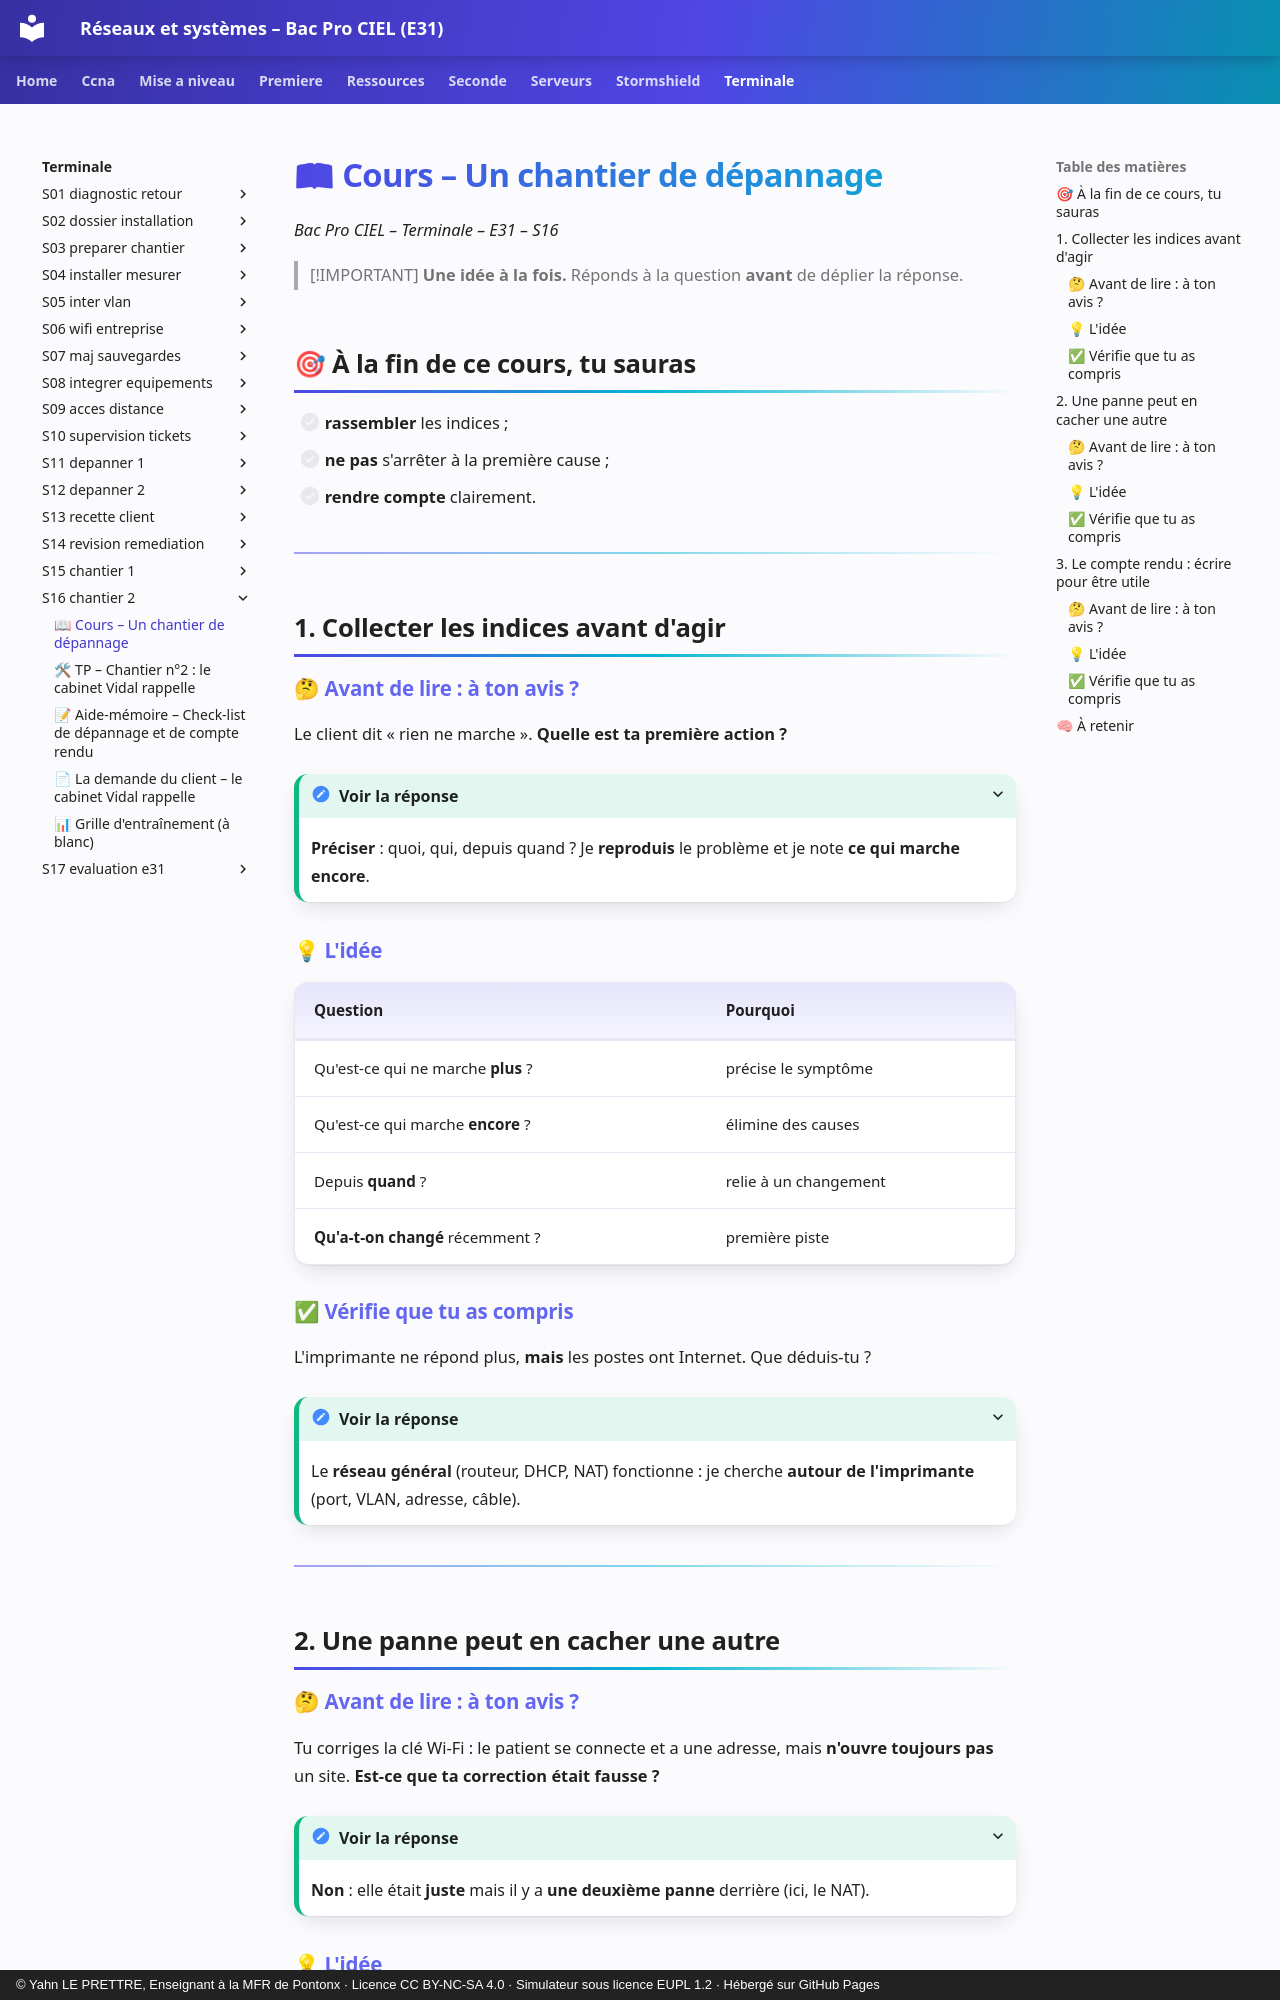

repository: YahnLP/bacprociel-reseau-systeme · page: terminale/S16-chantier-2/01-cours/index.html · generator: mkdocs · copyright: © Yahn LE PRETTRE, Enseignant à la MFR de Pontonx · Licence CC BY-NC-SA 4.0 · Simulateur sous licence EUPL 1.2 · Hébergé sur GitHub Pages

# 📖 Cours – Un chantier de dépannage

*Bac Pro CIEL – Terminale – E31 – S16*

> [!IMPORTANT]
> **Une idée à la fois.** Réponds à la question **avant** de déplier la réponse.

## 🎯 À la fin de ce cours, tu sauras

- [ ] **rassembler** les indices ;
- [ ] **ne pas** s'arrêter à la première cause ;
- [ ] **rendre compte** clairement.

---

## 1. Collecter les indices avant d'agir

### 🤔 Avant de lire : à ton avis ?

Le client dit « rien ne marche ». **Quelle est ta première action ?**

<details markdown="1"><summary>Voir la réponse</summary>

**Préciser** : quoi, qui, depuis quand ? Je **reproduis** le problème et je note **ce qui marche encore**.

</details>

### 💡 L'idée

| Question | Pourquoi |
|---|---|
| Qu'est-ce qui ne marche **plus** ? | précise le symptôme |
| Qu'est-ce qui marche **encore** ? | élimine des causes |
| Depuis **quand** ? | relie à un changement |
| **Qu'a-t-on changé** récemment ? | première piste |

### ✅ Vérifie que tu as compris

L'imprimante ne répond plus, **mais** les postes ont Internet. Que déduis-tu ?

<details markdown="1"><summary>Voir la réponse</summary>

Le **réseau général** (routeur, DHCP, NAT) fonctionne : je cherche **autour de l'imprimante** (port, VLAN, adresse, câble).

</details>

---

## 2. Une panne peut en cacher une autre
